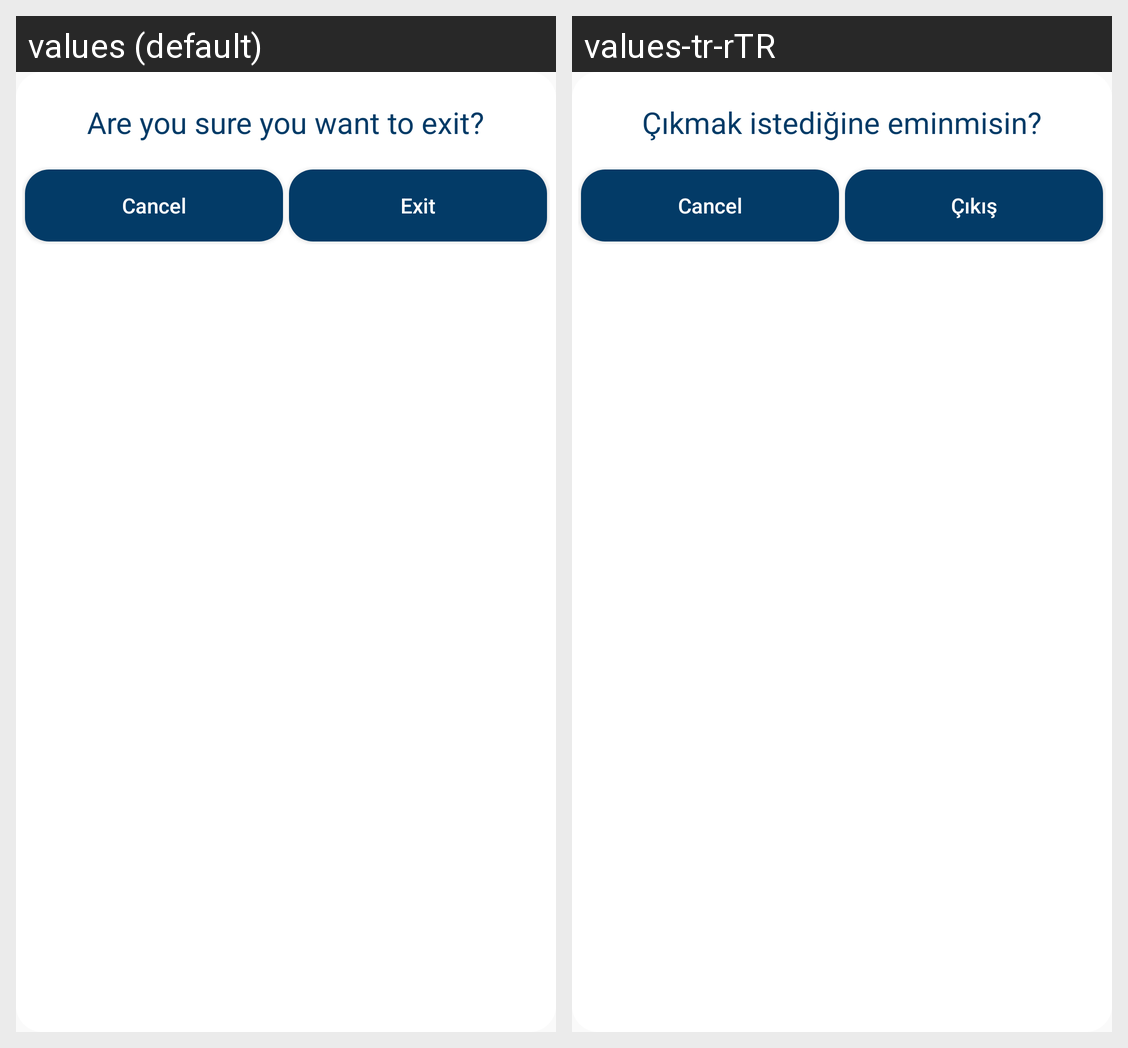

The Android screen above is rendered under two locales of the same app. Produce the string resources it draws, with the default and per-locale values.
Android screen res/layout/exit_dialog.xml rendered under 2 locales, left to right: values (default), values-tr-rTR. Device: Nexus 5 (rendered at 1080×1920; each locale shown at half size, 540×960, under a caption strip naming it); theme AppTheme.
Strings drawn on this screen, with the default value and each locale's value (text and hints the layout hard-codes, and strings that could not be matched under every locale, appear in the picture but are not listed):

exit_question
  values: Are you sure you want to exit?
  values-tr-rTR: Çıkmak istediğine eminmisin?

exit
  values: Exit
  values-tr-rTR: Çıkış
